pico-8 play session: mixed d-pad (fixed 12-tick cycle)

[t = 1 s] mixed d-pad (1.2s cycle ×~1): → ← ↑ ↓ + 🅾/❎ taps, ~1s
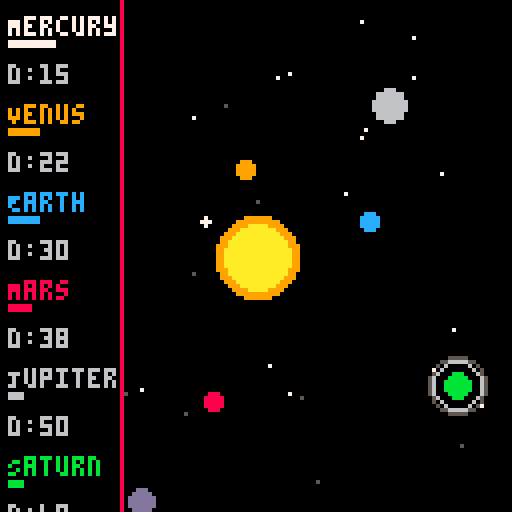
[t = 2 s] mixed d-pad (1.2s cycle ×~1): → ← ↑ ↓ + 🅾/❎ taps, ~2s
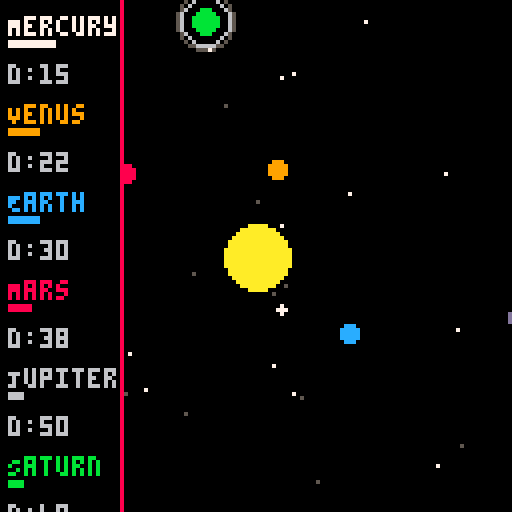
[t = 4 s] mixed d-pad (1.2s cycle ×~3): → ← ↑ ↓ + 🅾/❎ taps, ~4s
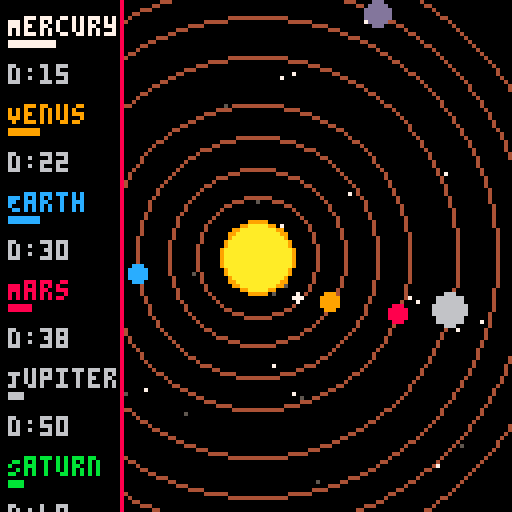
[t = 6 s] mixed d-pad (1.2s cycle ×~5): → ← ↑ ↓ + 🅾/❎ taps, ~6s
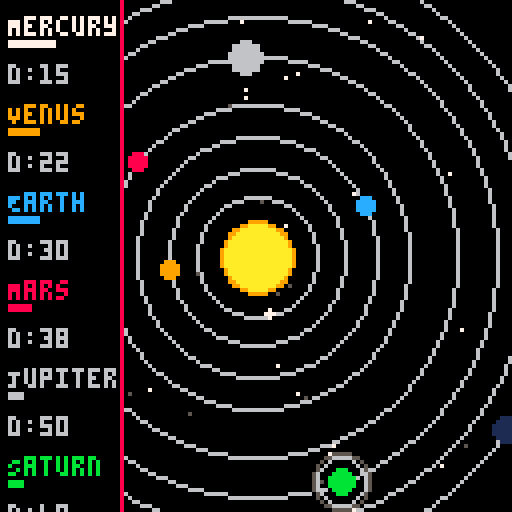

pico-8 cartridge
version 42
__lua__
-- solar_system_v3.12.p8
-- comet reset, orbit speed bars, orbit crossing glow

function _init()
    sun = {x=64, y=64, r=8, base_color=10, glow_color=9, pulse=0}
    planets = {
        {name="Mercury", dist=15, size=1, speed=0.03, angle=0, color=7},
        {name="Venus", dist=22, size=2, speed=0.02, angle=0, color=9},
        {name="Earth", dist=30, size=2, speed=0.018, angle=0, color=12},
        {name="Mars", dist=38, size=2, speed=0.015, angle=0, color=8},
        {name="Jupiter", dist=50, size=4, speed=0.01, angle=0, color=6, moons=3},
        {name="Saturn", dist=60, size=3, speed=0.008, angle=0, color=11, rings=true, moons=2},
        {name="Uranus", dist=68, size=3, speed=0.006, angle=0, color=13},
        {name="Neptune", dist=76, size=3, speed=0.004, angle=0, color=1}
    }
    comet = {x=-20, y=40, dx=0.5, dy=0.2, color=7, trail={}, trail_length=40}
    stars_far = {}
    stars_near = {}
    for i=1,20 do add(stars_far,{x=flr(rnd(128)),y=flr(rnd(128)),speed=0.1,c=5}) end
    for i=1,20 do add(stars_near,{x=flr(rnd(128)),y=flr(rnd(128)),speed=0.3,c=7}) end
    orbit_pulse = 0
end

function _update60()
    update_planets()
    update_sun()
    update_stars(stars_far)
    update_stars(stars_near)
    update_comet()
    if btnp(4) then reset_comet() end
    orbit_pulse += 0.02
end

function update_planets()
    for p in all(planets) do
        p.angle += p.speed * 0.98
        p.x = sun.x + cos(p.angle) * p.dist
        p.y = sun.y + sin(p.angle) * p.dist
    end
end

function update_sun() sun.pulse += 0.05 end

function update_stars(layer)
    for s in all(layer) do
        s.x += s.speed*0.05
        if s.x > 128 then s.x = 0 end
    end
end

function update_comet()
    comet.x += comet.dx
    comet.y += comet.dy
    add_comet_trail(comet.x, comet.y, comet.trail, comet.trail_length)
    if comet.x > 140 or comet.y > 140 then reset_comet() end
end

function reset_comet()
    comet.x = -20
    comet.y = flr(rnd(128))
    comet.dx = 0.4 + rnd(0.3)
    comet.dy = -0.1 + rnd(0.4)
    comet.trail = {}
end

function add_comet_trail(x, y, container, max_len)
    add(container, {x=x, y=y})
    if #container > max_len then deli(container,1) end
end

function draw_comet_trail(container)
    for i=1,#container do
        local t = container[i]
        local fade = i/#container
        local col = fade > 0.5 and 7 or 12
        circfill(t.x, t.y, 1, col)
    end
end

function draw_sun()
    local pulse_size = 1 + sin(sun.pulse)*1.5
    circfill(sun.x, sun.y, sun.r + pulse_size, sun.glow_color)
    circfill(sun.x, sun.y, sun.r, sun.base_color)
end

function draw_orbits()
    local alpha = 0.5 + 0.5*sin(orbit_pulse)
    local step = flr(alpha*8)
    for p in all(planets) do
        circ(sun.x, sun.y, p.dist, step)
    end
end

function draw_moons(p)
    if not p.moons then return end
    for i=1,p.moons do
        local a = p.angle + (i*0.5)
        pset(p.x + cos(a)*(p.size+3+i), p.y + sin(a)*(p.size+3+i), 7)
    end
end

function draw_planet(p)
    if p.rings then for r=1,2 do circ(p.x,p.y,p.size+2+r,5+r%2) end end
    circfill(p.x, p.y, p.size, p.color)
    draw_moons(p)
end

function draw_comet()
    circfill(comet.x, comet.y, 2, 7)
    draw_comet_trail(comet.trail)
end

function draw_starfield(layer) for s in all(layer) do pset(s.x, s.y, s.c) end end

function draw_ui()
    rectfill(0,0,30,127,0)
    line(30,0,30,127,8)
    local y=4
    for p in all(planets) do
        local dist_label = tostring(flr(p.dist))
        print(p.name, 2, y, p.color)
        y += 6
        local bar_len = p.speed * 400
        rectfill(2, y, 2+bar_len, y+1, p.color)
        y += 6
        print("d:"..dist_label, 2, y, 6)
        y += 10
    end
    print("comet",2,y,7)
end

function _draw()
    cls()
    draw_starfield(stars_far)
    draw_starfield(stars_near)
    draw_sun()
    draw_orbits()
    for p in all(planets) do draw_planet(p) end
    draw_comet()
    draw_ui()
end
